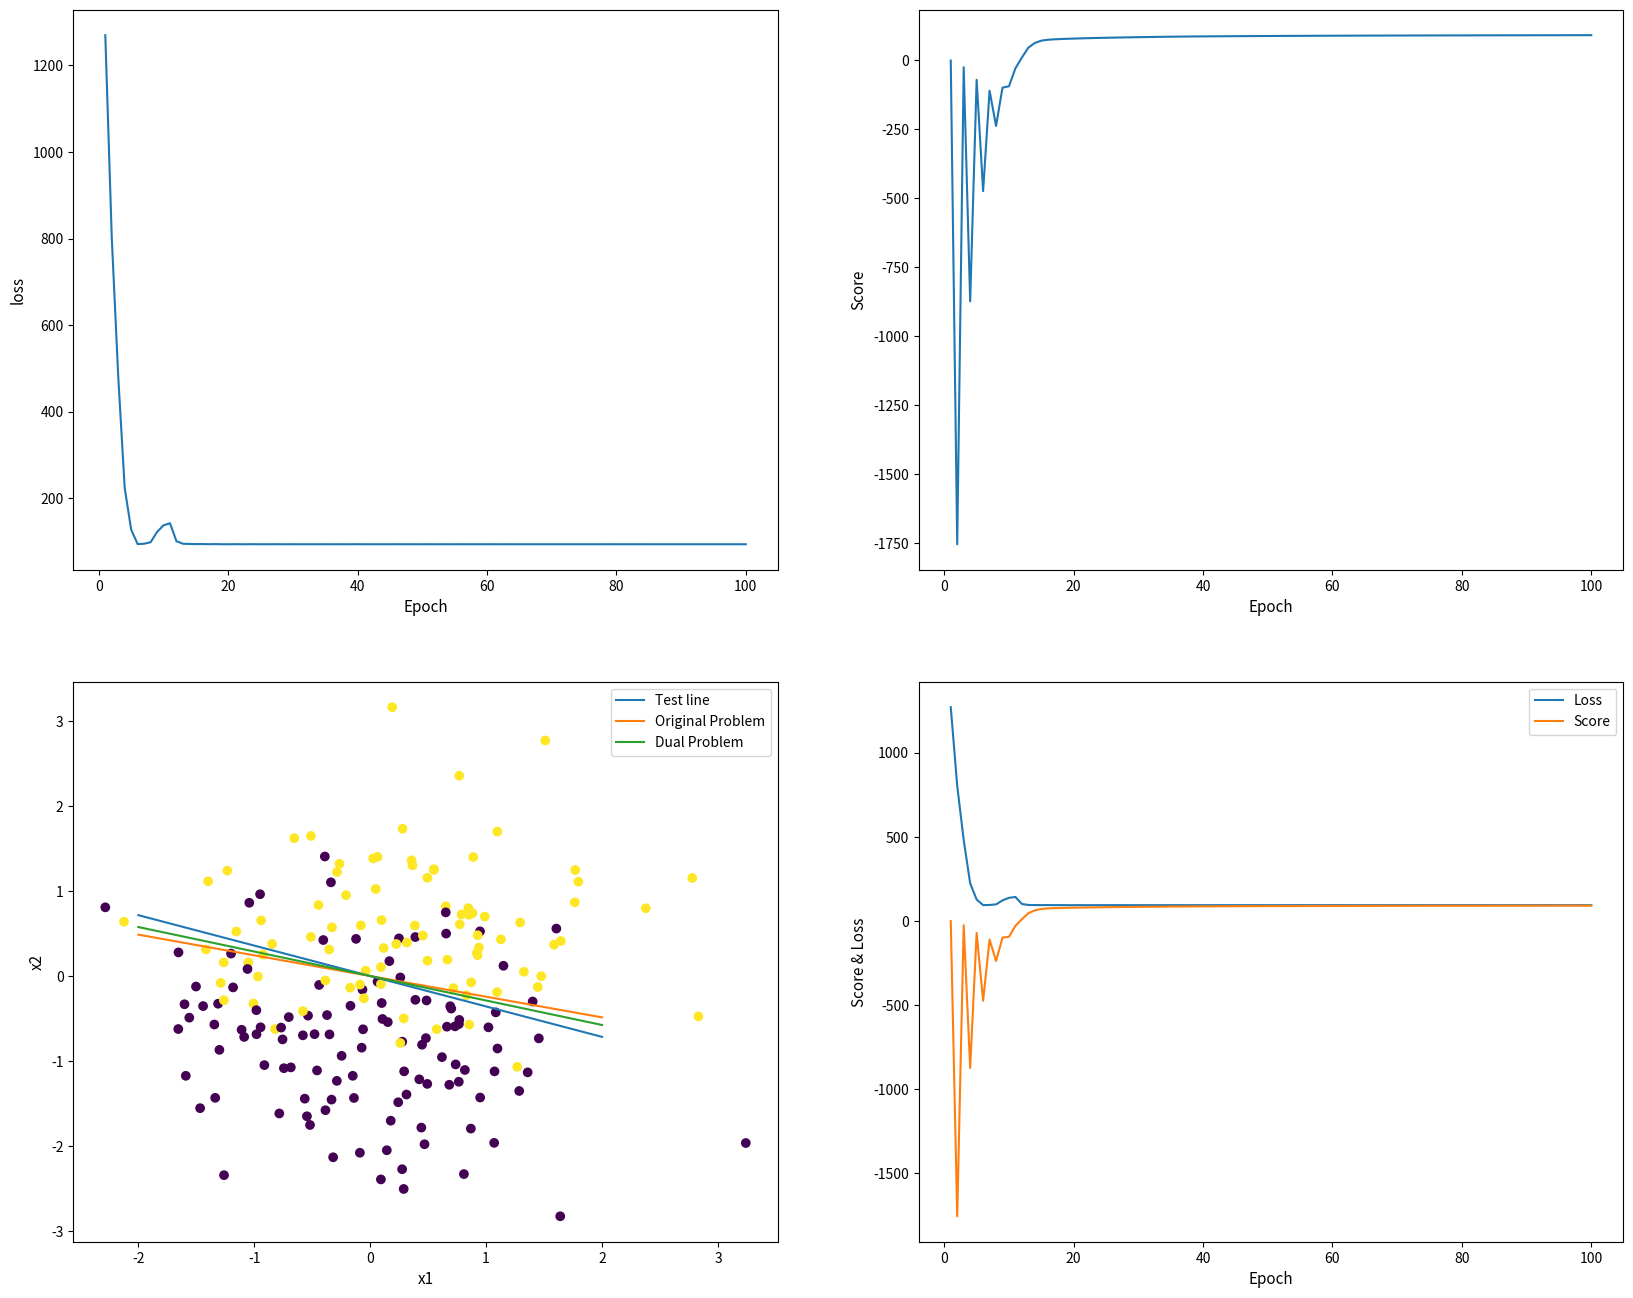

Source code (Python):
import random

import numpy as np
import matplotlib.pyplot as plt

LAMBDA = 2.
N = 200
fig = plt.figure(figsize=(20, 16))
loss_graph = fig.add_subplot(2, 2, 1)
posi_graph = fig.add_subplot(2, 2, 2)
loss_posi_graph = fig.add_subplot(2, 2, 4)
scatter_graph = fig.add_subplot(2, 2, 3)
RANGE = range(1, 101)


def gen_dataset():
    omega = random.random()
    noise = 0.8 * np.random.randn(N, 1)
    x = np.random.randn(N, 2)
    y = 2 * (omega * x[:, 0] + x[:, 1] + noise[:, 0] > 0) - 1
    return x, y, omega


def eval_negative(x_train, y_train, w):
    s = 0.
    for t, x in enumerate(x_train):
        alpha = y_train[t] * np.dot(w, x)
        if alpha <= 1:
            s += 1 - alpha
    s += LAMBDA * np.linalg.norm(w)
    return s


def negative_dual(x_train, y_train):
    w = np.random.rand(2)
    loss = []
    for epoch in RANGE:
        lr = 1 / (LAMBDA * epoch)
        diff = 0.
        for t, x in enumerate(x_train):
            alpha = y_train[t] * np.dot(w, x)
            if alpha < 1:
                diff -= y_train[t] * x
            elif alpha == 1:
                diff -= lr * y_train[t] * x
        diff += 2 * LAMBDA * w
        w = w - lr * diff

        eval_loss = eval_negative(x_train, y_train, w)
        loss.append(eval_loss)

    loss_graph.plot(list(range(1, len(loss) + 1)), loss)
    loss_posi_graph.plot(list(range(1, len(loss) + 1)), loss, label='Loss')
    loss_posi_graph.legend()
    return w


def eval_positive(alpha, K):
    s = (- 1 / (4 * LAMBDA)) * np.dot(alpha, np.dot(K, alpha))
    s += np.dot(alpha, np.ones(N))
    return s


def positive_dual(x_train, y_train):
    alpha = np.random.rand(N)
    K = np.zeros([N, N])

    for i in range(0, N):
        for j in range(0, N):
            K[i, j] = y_train[i] * y_train[j] * \
                    np.dot(x_train[i], x_train[j])

    loss = []
    for epoch in RANGE:
        lr = 1 / (LAMBDA * (epoch + 1))
        alpha = alpha - lr * (1 / (2 * LAMBDA) * np.dot(K, alpha) - np.ones(N))
        alpha = np.clip(alpha, 0, 1)

        eval_loss = eval_positive(alpha, K)
        loss.append(eval_loss)
    posi_graph.plot(list(range(1, len(loss) + 1)), loss)
    loss_posi_graph.plot(list(range(1, len(loss) + 1)), loss, label='Score')
    loss_posi_graph.legend()
    return alpha


if __name__ == '__main__':
    x, y, grad = gen_dataset()
    scatter_graph.scatter(x[:, 0], x[:, 1], c=y)
    loss_posi_graph.set_xlabel('Epoch', fontsize=11)
    loss_posi_graph.set_ylabel('Score & Loss', fontsize=11)

    line = - grad * np.arange(-2, 3)
    scatter_graph.plot(list(range(-2, 3)), line, label='Test line')
    scatter_graph.legend()

    w = negative_dual(x, y)
    loss_graph.set_xlabel('Epoch', fontsize=11)
    loss_graph.set_ylabel('loss', fontsize=11)
    line = - (w[0] / w[1]) * np.arange(-2, 3)
    scatter_graph.plot(list(range(-2, 3)), line, label='Original Problem')
    scatter_graph.legend()

    alpha = positive_dual(x, y)
    posi_graph.set_xlabel('Epoch', fontsize=11)
    posi_graph.set_ylabel('Score', fontsize=11)
    posi_sum = np.sum((alpha * y).reshape([N, -1]) * x, axis=0)
    w_posi = (1 / (2 * LAMBDA)) * posi_sum
    line = - (w_posi[0] / w_posi[1]) * np.arange(-2, 3)
    scatter_graph.plot(list(range(-2, 3)), line, label='Dual Problem')
    scatter_graph.legend()

    scatter_graph.set_xlabel('x1', fontsize=11)
    scatter_graph.set_ylabel('x2', fontsize=11)
    plt.show()
